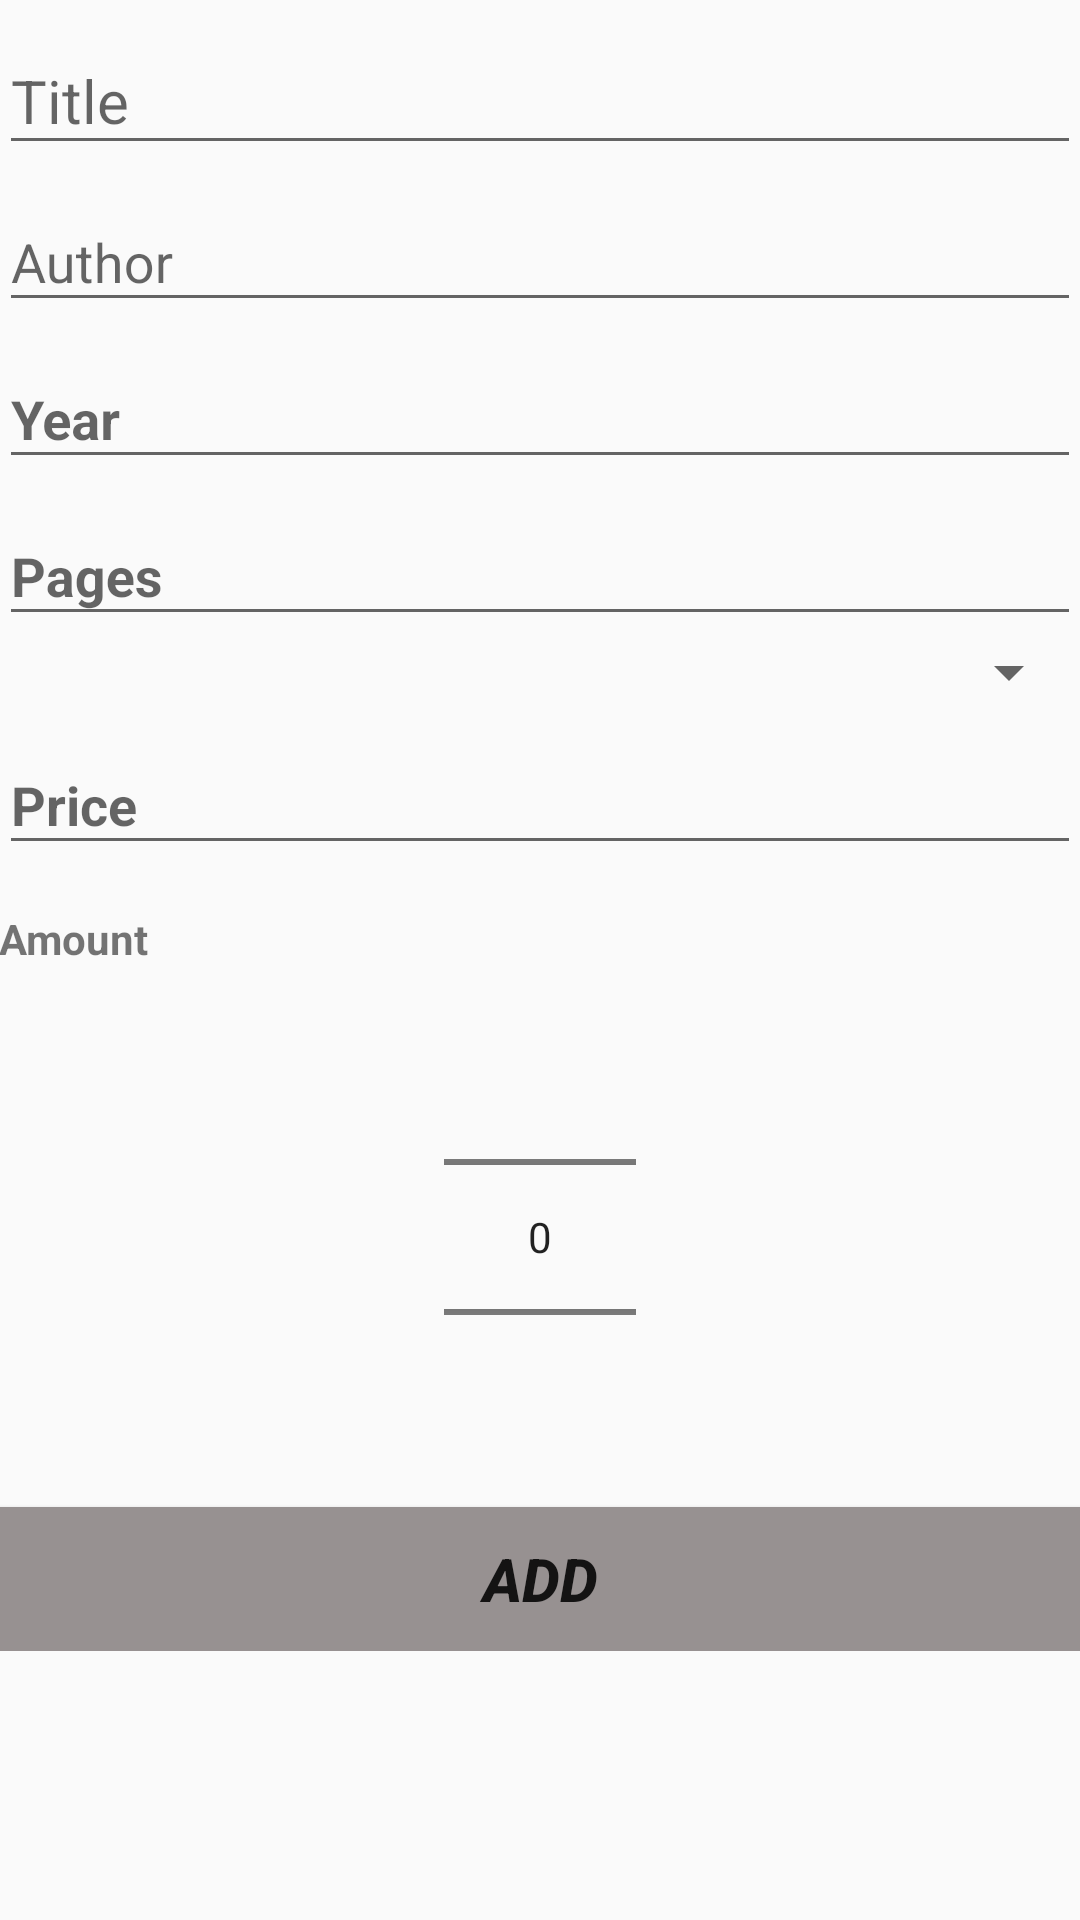

Write the Android layout XML for this screen, with the resource values it uses.
<!-- AndroidManifest.xml: application theme AppTheme -->
<!-- res/layout/activity_add_book.xml -->
<?xml version="1.0" encoding="utf-8"?>
<LinearLayout xmlns:android="http://schemas.android.com/apk/res/android"
xmlns:tools="http://schemas.android.com/tools"
android:layout_width="match_parent"
android:layout_height="match_parent"
android:paddingBottom="@dimen/activity_vertical_margin"
android:paddingLeft="@dimen/activity_horizontal_margin"
android:paddingRight="@dimen/activity_horizontal_margin"
android:paddingTop="@dimen/activity_vertical_margin"
android:orientation="vertical"
tools:context="com.example.shmulik.control.AddBookActivity">
<ScrollView
    android:layout_width="match_parent"
    android:layout_height="match_parent">

    <LinearLayout
        android:layout_width="match_parent"
        android:layout_height="match_parent"
        android:orientation="vertical"
        android:id="@+id/layout_sup_addbook"
        android:focusable="true"
        android:focusableInTouchMode="true">

        <android.support.design.widget.TextInputLayout
            android:layout_width="match_parent"
            android:layout_height="wrap_content">

            <AutoCompleteTextView
                android:id="@+id/book_name_sup_addbook"
                android:layout_width="match_parent"
                android:layout_height="wrap_content"
                android:hint="Title"
                android:inputType="textImeMultiLine"
                android:textSize="20dp"/>

        </android.support.design.widget.TextInputLayout>

        <android.support.design.widget.TextInputLayout
            android:layout_width="match_parent"
            android:layout_height="wrap_content">

            <AutoCompleteTextView
                android:id="@+id/book_author_sup_addbook"
                android:layout_width="match_parent"
                android:layout_height="wrap_content"
                android:hint="Author"
                android:inputType="textImeMultiLine" />

        </android.support.design.widget.TextInputLayout>

        <android.support.design.widget.TextInputLayout
            android:layout_width="match_parent"
            android:layout_height="wrap_content">

            <AutoCompleteTextView
                android:id="@+id/book_year_sup_addbook"
                android:layout_width="match_parent"
                android:layout_height="wrap_content"
                android:hint="Year"
                android:textStyle="bold"
                android:inputType="number" />

        </android.support.design.widget.TextInputLayout>
        <android.support.design.widget.TextInputLayout
            android:layout_width="match_parent"
            android:layout_height="wrap_content">

            <AutoCompleteTextView
                android:id="@+id/book_pages_sup_addbook"
                android:layout_width="match_parent"
                android:layout_height="wrap_content"
                android:hint="Pages"
                android:textStyle="bold"
                android:inputType="number" />

        </android.support.design.widget.TextInputLayout>
        <Spinner
            android:layout_width="match_parent"
            android:layout_height="wrap_content"
            android:textStyle="bold"
            android:id="@+id/book_category_sup_addbook"></Spinner>

        <android.support.design.widget.TextInputLayout
            android:layout_width="match_parent"
            android:layout_height="wrap_content">

            <AutoCompleteTextView
                android:id="@+id/book_price_sup_addbook"
                android:layout_width="match_parent"
                android:layout_height="wrap_content"
                android:hint="Price"
                android:textStyle="bold"
                android:inputType="numberDecimal" />

        </android.support.design.widget.TextInputLayout>

        <TextView
            android:layout_width="wrap_content"
            android:layout_height="wrap_content"
            android:text="Amount"
            android:textStyle="bold"
            android:paddingTop="15dp"/>
        <NumberPicker
            android:layout_width="wrap_content"
            android:layout_height="wrap_content"
            android:id="@+id/book_amount_sup_addbook"
            android:textStyle="bold"
            android:layout_gravity="center_horizontal"></NumberPicker>

        <Button
            android:layout_width="match_parent"
            android:layout_height="wrap_content"
            android:textStyle="bold|italic"
            android:id="@+id/book_update_sup_addbook"
            android:text="ADD"
            android:textSize="20dp"
            android:background="#979191" />
    </LinearLayout>
</ScrollView>

</LinearLayout>
<!-- resources referenced by this layout -->
<resources>
  <style name="AppTheme" parent="Theme.AppCompat.Light.DarkActionBar">
          
          <item name="colorPrimary">@color/colorPrimary</item>
          <item name="colorPrimaryDark">@color/colorPrimaryDark</item>
          <item name="colorAccent">@color/colorAccent</item>
      </style>
  <color name="colorPrimary">#3F51B5</color>
  <color name="colorPrimaryDark">#303F9F</color>
  <color name="colorAccent">#FF4081</color>
</resources>
